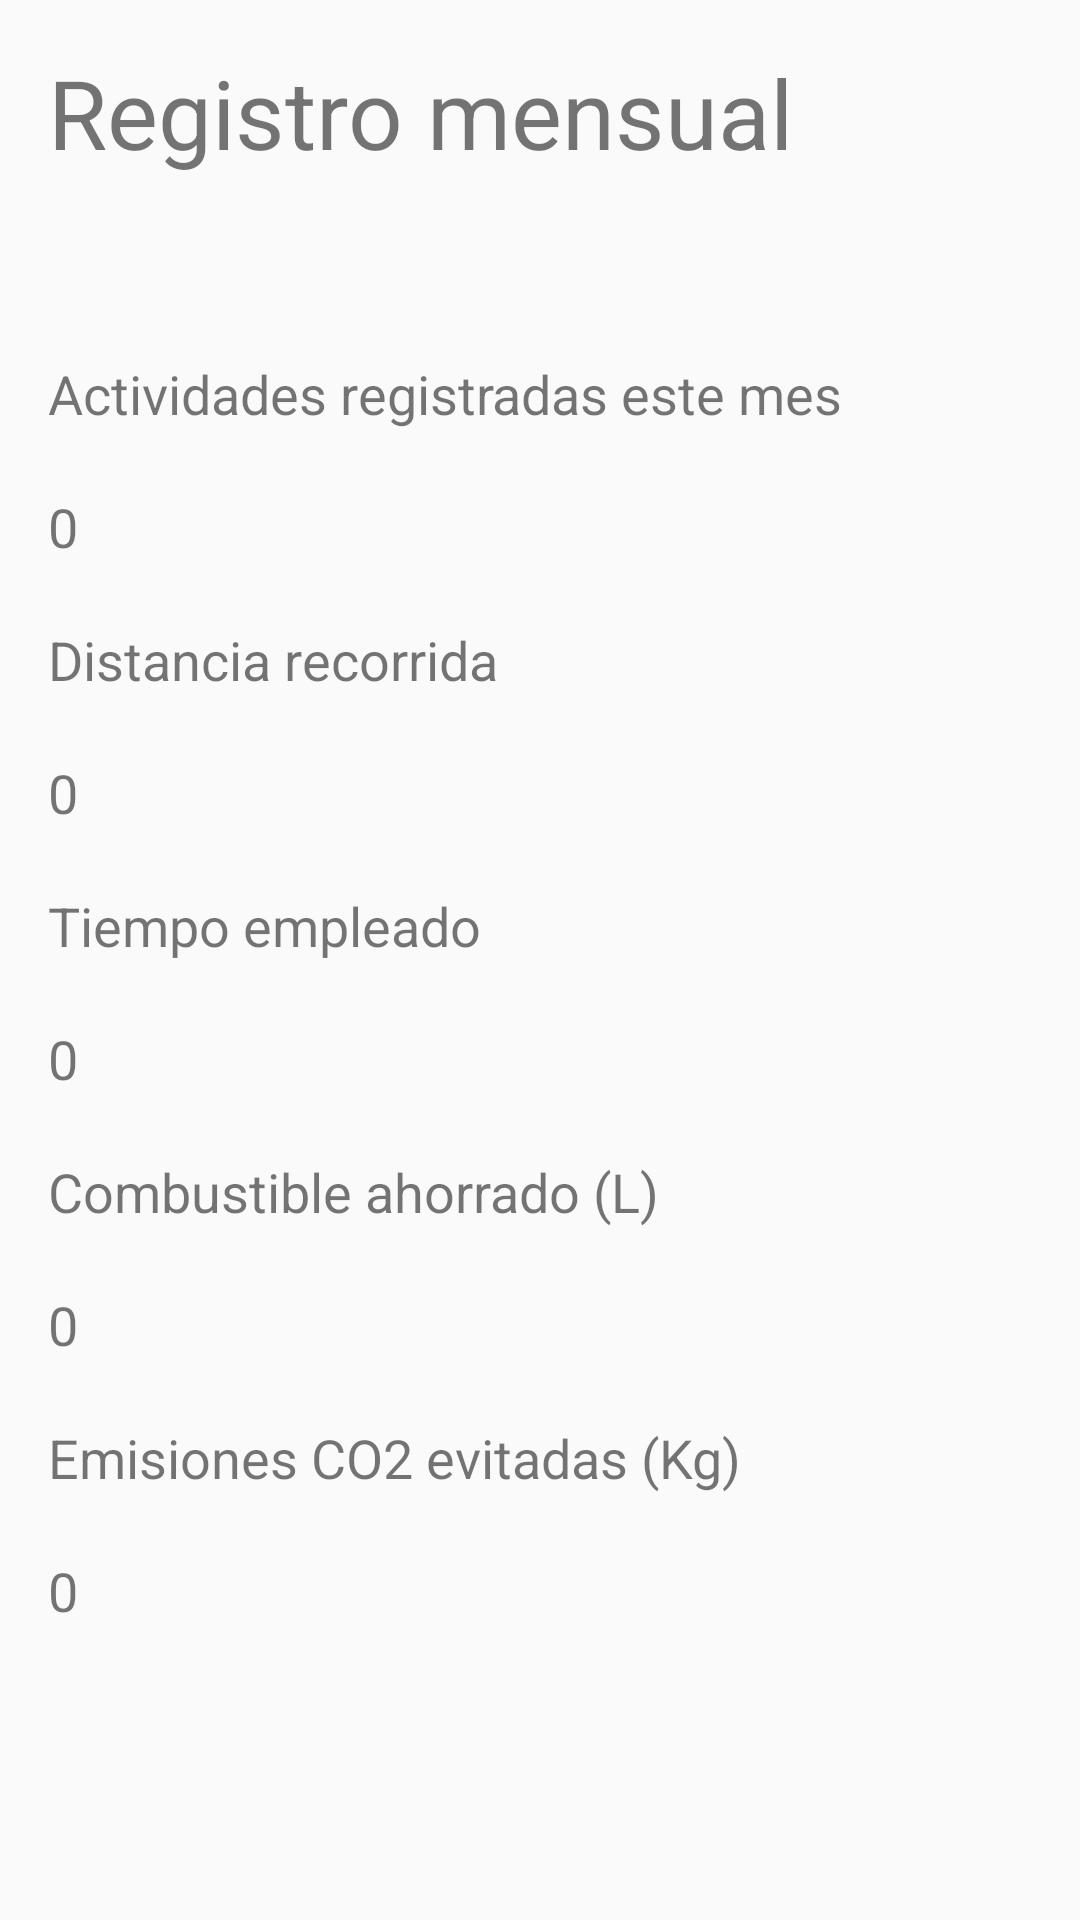

Android layout source for this screen:
<!-- AndroidManifest.xml: application theme Theme.AppCompat.Light.NoActionBar -->
<!-- res/layout/fragment_mensual.xml -->
<?xml version="1.0" encoding="utf-8"?>
<LinearLayout xmlns:android="http://schemas.android.com/apk/res/android"
    android:layout_width="match_parent"
    android:layout_height="match_parent"
    android:orientation="vertical"
    android:padding="16dp">

    <TextView
        android:id="@+id/tv_reg"
        android:layout_width="match_parent"
        android:layout_height="wrap_content"
        android:text="@string/registro_mensual"
        android:textSize="32sp"/>

    <TextView
        android:id="@+id/tv_actividades"
        android:layout_width="match_parent"
        android:layout_height="wrap_content"
        android:text="@string/actividades_registradas_este_mes"
        android:textSize="18sp"
        android:layout_marginTop="60dp"/>
    <TextView
        android:id="@+id/tv_actividades_valor"
        android:layout_width="match_parent"
        android:layout_height="wrap_content"
        android:text= "0"
        android:textSize="18sp"
        android:layout_marginTop="20dp"/>

    <TextView
        android:id="@+id/tv_distancia"
        android:layout_width="match_parent"
        android:layout_height="wrap_content"
        android:text="@string/distancia_recorrida"
        android:textSize="18sp"
        android:layout_marginTop="20dp"/>

    <TextView
        android:id="@+id/tv_distancia_valor"
        android:layout_width="match_parent"
        android:layout_height="wrap_content"
        android:text= "0"
        android:textSize="18sp"
        android:layout_marginTop="20dp"/>

    <TextView
        android:id="@+id/tv_tiempo"
        android:layout_width="match_parent"
        android:layout_height="wrap_content"
        android:text="@string/tiempo_empleado"
        android:textSize="18sp"
        android:layout_marginTop="20dp"/>
    <TextView
        android:id="@+id/tv_tiempo_valor"
        android:layout_width="match_parent"
        android:layout_height="wrap_content"
        android:text= "0"
        android:textSize="18sp"
        android:layout_marginTop="20dp"/>
    <TextView
        android:id="@+id/tv_combustible"
        android:layout_width="match_parent"
        android:layout_height="wrap_content"
        android:text="@string/combustible_ahorrado_l"
        android:textSize="18sp"
        android:layout_marginTop="20dp"/>
    <TextView
        android:id="@+id/tv_combustible_valor"
        android:layout_width="match_parent"
        android:layout_height="wrap_content"
        android:text= "0"
        android:textSize="18sp"
        android:layout_marginTop="20dp"/>

    <TextView
        android:id="@+id/tv_emisiones"
        android:layout_width="match_parent"
        android:layout_height="wrap_content"
        android:text="@string/emisiones_co2_evitadas_kg"
        android:textSize="18sp"
        android:layout_marginTop="20dp"/>
    <TextView
        android:id="@+id/tv_emisiones_valor"
        android:layout_width="match_parent"
        android:layout_height="wrap_content"
        android:text= "0"
        android:textSize="18sp"
        android:layout_marginTop="20dp"/>
</LinearLayout>
<!-- resources referenced by this layout -->
<resources>
  <string name="actividades_registradas_este_mes">Actividades registradas este mes</string>
  <string name="combustible_ahorrado_l">Combustible ahorrado (L)</string>
  <string name="distancia_recorrida">Distancia recorrida</string>
  <string name="emisiones_co2_evitadas_kg">Emisiones CO2 evitadas (Kg)</string>
  <string name="registro_mensual">Registro mensual</string>
  <string name="tiempo_empleado">Tiempo empleado</string>
</resources>
